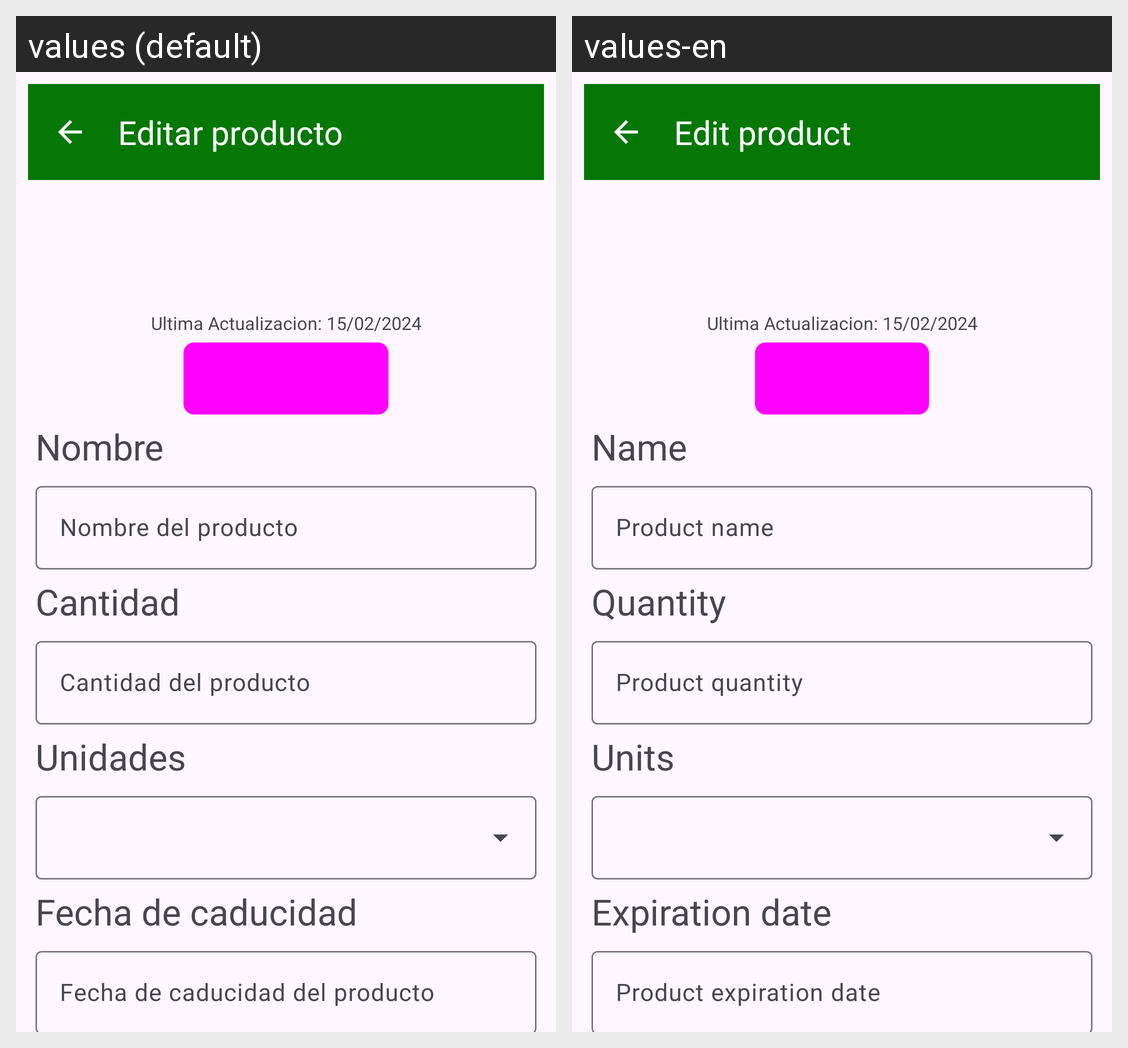

This grid shows one Android layout under two languages. Give, for every string resource on the screen, its name, the default text and each shown locale's text.
Android screen res/layout/activity_edit_pantry_item.xml rendered under 2 locales, left to right: values (default), values-en. Device: Nexus 5 (rendered at 1080×1920; each locale shown at half size, 540×960, under a caption strip naming it); theme Theme.CompiComida.
Strings drawn on this screen, with the default value and each locale's value (text and hints the layout hard-codes, and strings that could not be matched under every locale, appear in the picture but are not listed):

edit_pantry_item_title
  values: Editar producto
      
  values-en: Edit product
      

add_pantry_item_name_title
  values: Nombre
  values-en: Name

add_pantry_item_name_hint
  values: Nombre del producto
  values-en: Product name

add_pantry_item_quantity_title
  values: Cantidad
  values-en: Quantity

add_pantry_item_quantity_hint
  values: Cantidad del producto
  values-en: Product quantity

add_pantry_item_units_title
  values: Unidades
  values-en: Units

add_pantry_item_expiration_date_title
  values: Fecha de caducidad
  values-en: Expiration date

add_pantry_item_expiration_date_hint
  values: Fecha de caducidad del producto
  values-en: Product expiration date
